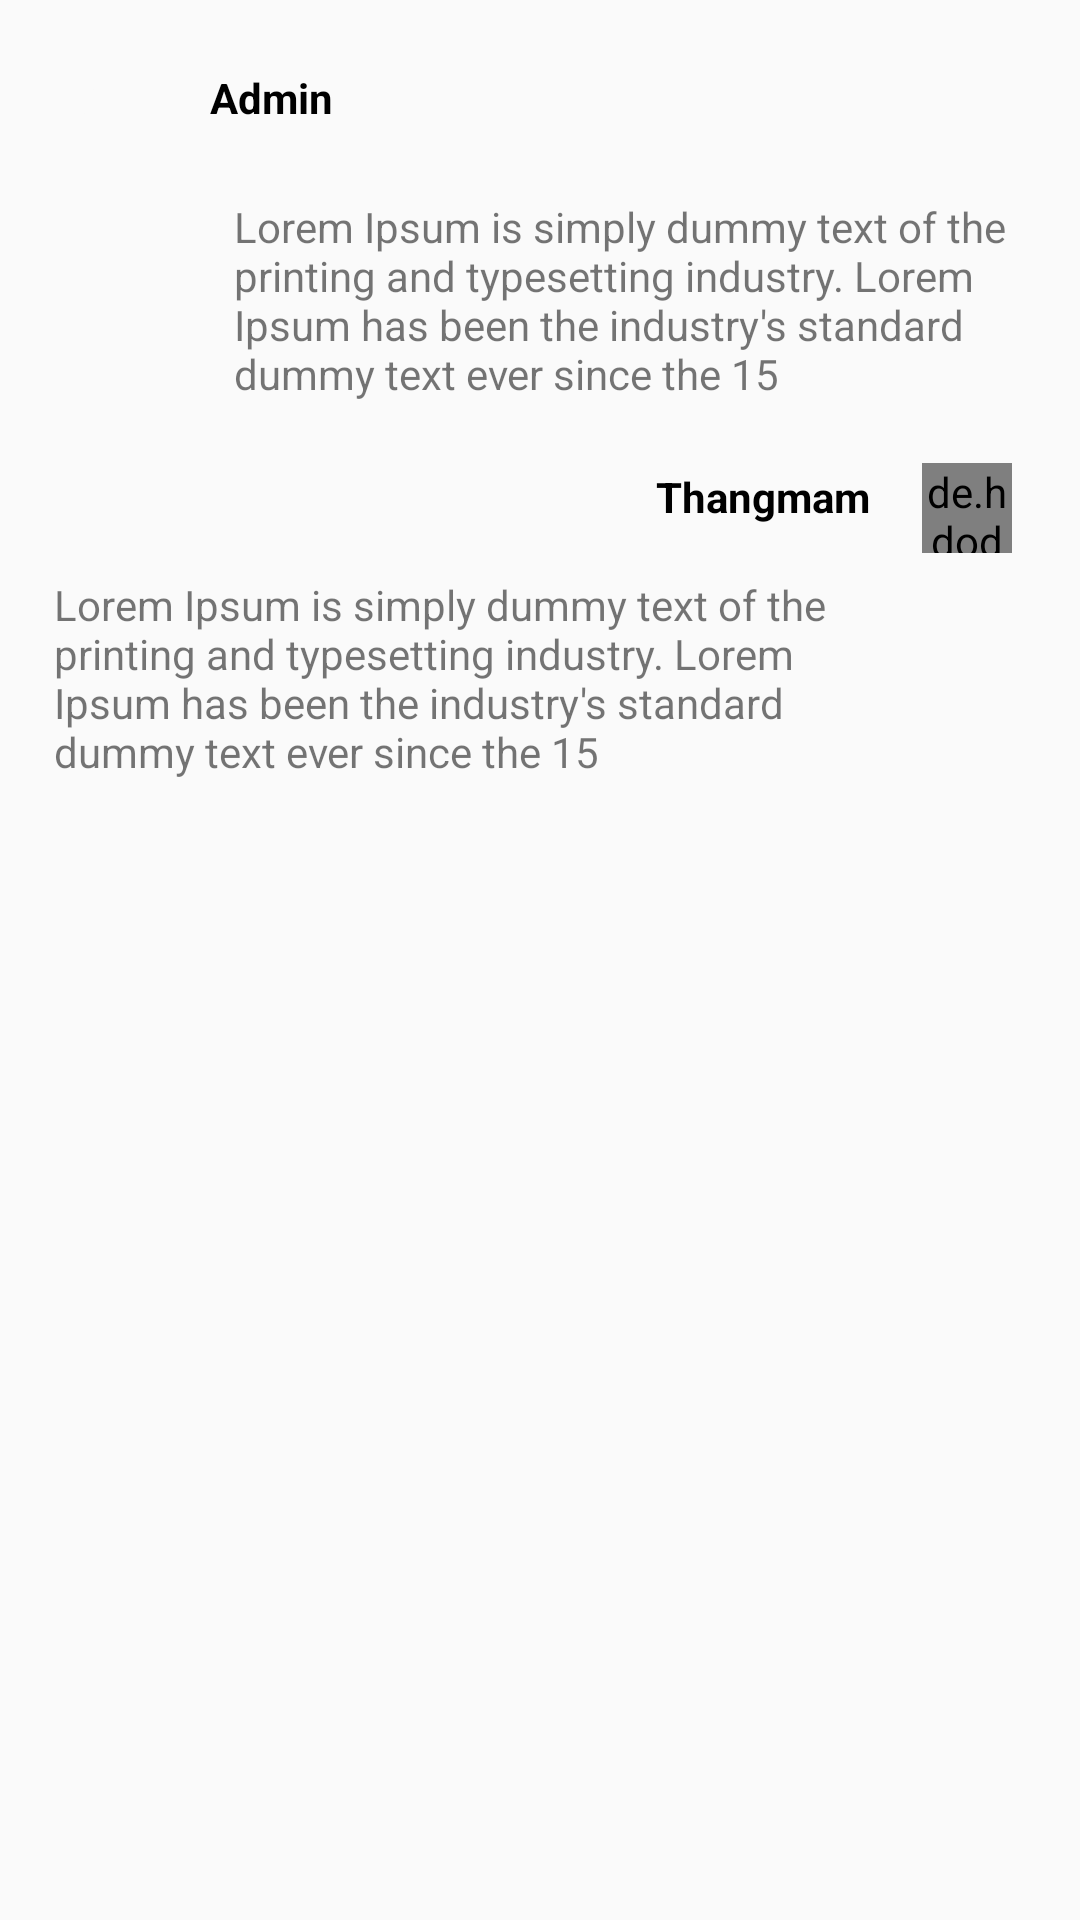

Android layout source for this screen:
<!-- AndroidManifest.xml: application theme AppTheme -->
<!-- res/layout/message_text_view_msg.xml -->
<?xml version="1.0" encoding="utf-8"?>
<RelativeLayout xmlns:android="http://schemas.android.com/apk/res/android"
    xmlns:app="http://schemas.android.com/apk/res-auto"
    android:layout_width="wrap_content"
    android:layout_height="wrap_content"
    android:background="@color/white">

    <RelativeLayout
        android:id="@+id/msgsRplylayout"
        android:layout_width="wrap_content"
        android:layout_height="wrap_content"
        android:layout_marginBottom="3dp">

        <RelativeLayout
            android:id="@+id/friend_piclayout"
            android:layout_width="45dp"
            android:layout_height="45dp"
            android:layout_below="@+id/toolbar"
            android:layout_marginLeft="10dp"
            android:layout_marginTop="10dp">

            <ImageView
                android:layout_width="match_parent"
                android:layout_height="match_parent"
                android:src="@drawable/green_round" />

            <TextView
                android:id="@+id/friendNameIntials"
                android:layout_width="wrap_content"
                android:layout_height="wrap_content"
                android:layout_centerInParent="true"
                android:text="A"
                android:textColor="@color/material_grey"/>
        </RelativeLayout>

        <TextView
            android:id="@+id/friendName"
            android:layout_width="wrap_content"
            android:layout_height="wrap_content"
            android:layout_alignBottom="@+id/friend_piclayout"
            android:layout_alignTop="@+id/friend_piclayout"
            android:layout_marginLeft="15dp"
            android:layout_toRightOf="@+id/friend_piclayout"
            android:gravity="center_vertical"
            android:text="Admin"
            android:textColor="#000"
            android:textStyle="bold" />

        <TextView
            android:id="@+id/friendMsgDate"
            android:layout_width="wrap_content"
            android:layout_height="wrap_content"
            android:layout_alignBottom="@+id/friend_piclayout"
            android:layout_alignTop="@+id/friend_piclayout"
            android:layout_marginLeft="20dp"
            android:layout_toRightOf="@+id/friendName"
            android:gravity="center_vertical"
            android:text="3 mins ago"
            android:visibility="gone"
            android:textColor="#5e5d5d" />

        <TextView
            android:id="@+id/friend_msg"
            android:layout_width="wrap_content"
            android:layout_height="wrap_content"
            android:layout_alignLeft="@+id/friendName"
            android:layout_below="@+id/friend_piclayout"
            android:layout_marginRight="16dp"
            android:layout_marginTop="3dp"
            android:background="@drawable/msg_rect_bg"
            android:padding="8dp"
            android:text="Lorem Ipsum is simply dummy text of the printing and typesetting industry. Lorem Ipsum has been the industry's standard dummy text ever since the 15" />
    </RelativeLayout>

    
    <RelativeLayout
        android:id="@+id/userMsgLayout"
        android:layout_below="@+id/msgsRplylayout"
        android:layout_width="wrap_content"
        android:layout_height="wrap_content"
        android:layout_marginBottom="3dp">

        <RelativeLayout
            android:id="@+id/me_piclayout"
            android:layout_width="45dp"
            android:layout_height="45dp"
            android:layout_alignParentRight="true"
            android:layout_marginLeft="10dp"
            android:layout_marginRight="15dp"
            android:layout_marginTop="2dp">

            <de.hdodenhof.circleimageview.CircleImageView
                android:layout_width="30dp"
                android:layout_height="30dp"
                android:layout_centerInParent="true"
                android:src="@drawable/location"
                app:civ_border_width="0dp" />
        </RelativeLayout>

        <TextView
            android:id="@+id/meName"
            android:layout_width="wrap_content"
            android:layout_height="wrap_content"
            android:layout_alignBottom="@+id/me_piclayout"
            android:layout_marginBottom="17dp"
            android:layout_toStartOf="@+id/me_piclayout"
            android:gravity="center_vertical"
            android:text="Thangmam"
            android:textColor="#000"
            android:textStyle="bold" />

        <TextView
            android:id="@+id/meMsgDate"
            android:layout_width="wrap_content"
            android:layout_height="wrap_content"
            android:layout_below="@+id/me_msg"
            android:layout_marginLeft="20dp"
            android:layout_toLeftOf="@+id/me_piclayout"
            android:gravity="center_vertical"
            android:text="2 mins ago"
            android:visibility="gone"
            android:textColor="#5e5d5d" />

        <TextView
            android:id="@+id/me_msg"
            android:layout_width="wrap_content"
            android:layout_height="wrap_content"
            android:layout_alignParentTop="true"
            android:layout_marginTop="45dp"
            android:layout_marginLeft="16dp"
            android:layout_toStartOf="@+id/me_piclayout"
            android:background="@drawable/msg_rect_bg"
            android:padding="2dp"
            android:text="Lorem Ipsum is simply dummy text of the printing and typesetting industry. Lorem Ipsum has been the industry's standard dummy text ever since the 15" />
    </RelativeLayout>
</RelativeLayout>
<!-- resources referenced by this layout -->
<resources>
  <color name="material_grey">#fafafa</color>
  <color name="white">#fafafa</color>
  <style name="AppTheme" parent="Theme.AppCompat.Light.NoActionBar">
          
          <item name="colorPrimary">@color/colorPrimary</item>
          <item name="colorPrimaryDark">@color/colorPrimaryDark</item>
          <item name="colorAccent">@color/colorAccent</item>
          <item name="android:textViewStyle">@style/fontStyle</item>
      </style>
  <color name="colorPrimary">#b0afaf</color>
  <color name="colorPrimaryDark">#b0afaf</color>
  <color name="colorAccent">#FF4081</color>
  <style name="fontStyle" parent="android:Widget.TextView">
          <item name="fontPath">fonts/ionicons.ttf</item>
      </style>
</resources>
